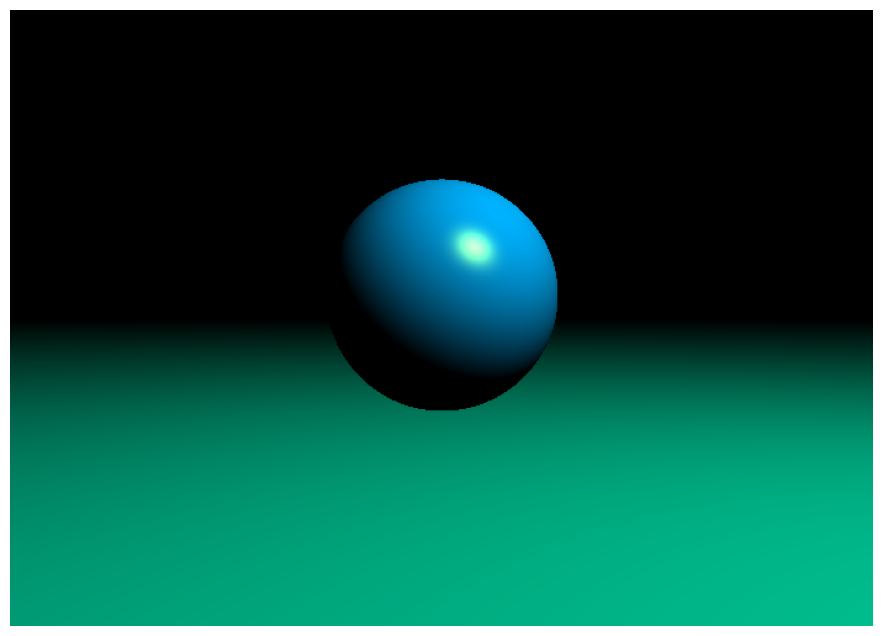

Here is the Python script that generated this plot:
# zad5.py
import numpy as np
from matplotlib import pyplot as plt

plt.rcParams["figure.figsize"] = [12, 8]

EPSILON = 0.0001


def reflect(vector, normal_vector):
    n_dot_l = np.dot(vector, normal_vector)
    return vector - normal_vector * (2 * n_dot_l)


def normalize(vector):
    return vector / np.sqrt((vector**2).sum())


class Ray:
    def __init__(self, starting_point, direction):
        self.starting_point = starting_point
        self.direction = direction


class Light:
    def __init__(self, position):
        self.position = position
        self.ambient = np.array([0, 0, 0])
        self.diffuse = np.array([0, 1, 1])
        self.specular = np.array([1, 1, 0])


class SceneObject:
    def __init__(
        self,
        ambient=np.array([0, 0, 0]),
        diffuse=np.array([0.6, 0.7, 0.8]),
        specular=np.array([0.8, 0.8, 0.8]),
        shining=25,
    ):
        self.ambient = ambient
        self.diffuse = diffuse
        self.specular = specular
        self.shining = shining

    def get_normal(self, cross_point):
        raise NotImplementedError

    def trace(self, ray):
        raise NotImplementedError

    def get_color(self, cross_point, obs_vector, scene):
        color = self.ambient * scene.ambient
        light = scene.light

        normal = self.get_normal(cross_point)
        light_vector = normalize(light.position - cross_point)
        n_dot_l = np.dot(light_vector, normal)
        reflection_vector = normalize(reflect(-1 * light_vector, normal))

        v_dot_r = np.dot(reflection_vector, -obs_vector)
        if v_dot_r < 0:
            v_dot_r = 0

        if n_dot_l > 0:
            color += (
                (self.diffuse * light.diffuse * n_dot_l)
                + (self.specular * light.specular * v_dot_r**self.shining)
                + (self.ambient * light.ambient)
            )

        return color


class Sphere(SceneObject):
    def __init__(
        self,
        position,
        radius,
        ambient=np.array([0, 0, 0]),
        diffuse=np.array([0.6, 0.7, 0.8]),
        specular=np.array([0.8, 0.8, 0.8]),
        shining=25,
    ):
        super(Sphere, self).__init__(
            ambient=ambient, diffuse=diffuse, specular=specular, shining=shining
        )
        self.position = position
        self.radius = radius

    def get_normal(self, cross_point):
        return normalize(cross_point - self.position)

    def trace(self, ray):
        distance = ray.starting_point - self.position

        a = np.dot(ray.direction, ray.direction)
        b = 2 * np.dot(ray.direction, distance)
        c = np.dot(distance, distance) - self.radius**2
        d = b**2 - 4 * a * c

        if d < 0:
            return (None, None)

        sqrt_d = d**0.5
        denominator = 1 / (2 * a)

        if d > 0:
            r1 = (-b - sqrt_d) * denominator
            r2 = (-b + sqrt_d) * denominator
            if r1 < EPSILON:
                if r2 < EPSILON:
                    return (None, None)
                r1 = r2
        else:
            r1 = -b * denominator
            if r1 < EPSILON:
                return (None, None)

        cross_point = ray.starting_point + r1 * ray.direction
        return cross_point, r1


# plaszczyzna jako obiekt inny niz kula, dziedziczy po SceneObject
class Plane(SceneObject):
    def __init__(
        self,
        point,
        normal,
        ambient=np.array([0, 0, 0]),
        diffuse=np.array([0.7, 0.7, 0.7]),
        specular=np.array([0.3, 0.3, 0.3]),
        shining=10,
    ):
        super(Plane, self).__init__(
            ambient=ambient, diffuse=diffuse, specular=specular, shining=shining
        )
        self.point = point
        self.normal = normalize(normal)

    def get_normal(self, cross_point):
        return self.normal

    def trace(self, ray):
        # promien rownolegly do plaszczyzny jej nie przetnie
        denom = np.dot(self.normal, ray.direction)
        if abs(denom) < EPSILON:
            return (None, None)

        # punkt przeciecia promienia z plaszczyzna
        t = np.dot(self.point - ray.starting_point, self.normal) / denom
        if t < EPSILON:
            return (None, None)

        cross_point = ray.starting_point + t * ray.direction
        return cross_point, t


class Camera:
    def __init__(self, position=np.array([0, 0, -3]), look_at=np.array([0, 0, 0])):
        self.z_near = 1
        self.pixel_height = 500
        self.pixel_width = 700
        self.povy = 45
        look = normalize(look_at - position)
        self.up = normalize(np.cross(np.cross(look, np.array([0, 1, 0])), look))
        self.position = position
        self.look_at = look_at
        self.direction = normalize(look_at - position)
        aspect = self.pixel_width / self.pixel_height
        povy = self.povy * np.pi / 180
        self.world_height = 2 * np.tan(povy / 2) * self.z_near
        self.world_width = aspect * self.world_height

        center = self.position + self.direction * self.z_near
        width_vector = normalize(np.cross(self.up, self.direction))
        self.translation_vector_x = width_vector * -(self.world_width / self.pixel_width)
        self.translation_vector_y = self.up * -(self.world_height / self.pixel_height)
        self.starting_point = (
            center
            + width_vector * (self.world_width / 2)
            + (self.up * self.world_height / 2)
        )

    def get_world_pixel(self, x, y):
        return self.starting_point + self.translation_vector_x * x + self.translation_vector_y * y


class Scene:
    def __init__(self, objects, light, camera):
        self.objects = objects
        self.light = light
        self.camera = camera
        self.ambient = np.array([0.1, 0.1, 0.1])
        self.background = np.array([0, 0, 0])


class RayTracer:
    def __init__(self, scene):
        self.scene = scene

    def generate_image(self):
        camera = self.scene.camera
        image = np.zeros((camera.pixel_height, camera.pixel_width, 3))
        for y in range(image.shape[0]):
            for x in range(image.shape[1]):
                world_pixel = camera.get_world_pixel(x, y)
                direction = normalize(world_pixel - camera.position)
                image[y][x] = self._get_pixel_color(Ray(world_pixel, direction))
        return image

    def _get_pixel_color(self, ray):
        obj, distance, cross_point = self._get_closest_object(ray)

        if not obj:
            return self.scene.background

        return obj.get_color(cross_point, ray.direction, self.scene)

    def _get_closest_object(self, ray):
        closest = None
        min_distance = np.inf
        min_cross_point = None
        for obj in self.scene.objects:
            cross_point, distance = obj.trace(ray)
            if cross_point is not None and distance < min_distance:
                min_distance = distance
                closest = obj
                min_cross_point = cross_point

        return (closest, min_distance, min_cross_point)


scene = Scene(
    objects=[
        Sphere(position=np.array([0, 0.2, 0.5]), radius=1.0, diffuse=np.array([0.2, 0.7, 1.0])),
        Plane(point=np.array([0, -1.3, 0]), normal=np.array([0, 1, 0]), diffuse=np.array([0.9, 0.8, 0.6])),
    ],
    light=Light(position=np.array([4, 6, 6])),
    camera=Camera(position=np.array([0, 0, 7])),
)

rt = RayTracer(scene)
image = np.clip(rt.generate_image(), 0, 1)
plt.imshow(image)
plt.axis("off")
plt.show()
